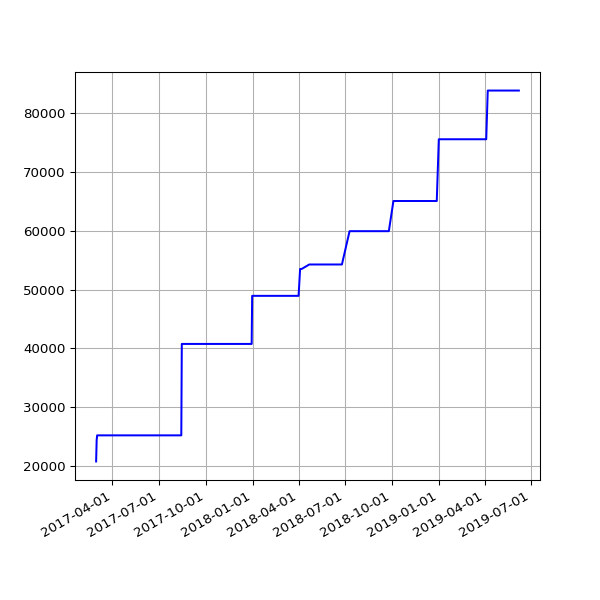

Source data for this figure (header and first rows):
date, value
2017-02-28 04:54:52 +0000, 20757
2017-03-01 04:56:47 +0000, 24361
2017-03-02 04:52:09 +0000, 25197
2017-03-03 04:50:16 +0000, 25197
2017-03-04 04:52:18 +0000, 25197
2017-03-05 05:53:50 +0000, 25197
2017-03-06 04:50:07 +0000, 25197
2017-03-07 04:53:22 +0000, 25197
2017-03-08 04:52:15 +0000, 25197
2017-03-09 04:56:14 +0000, 25197
2017-03-10 05:12:14 +0000, 25197
2017-03-11 04:48:35 +0000, 25197
2017-03-12 04:50:46 +0000, 25197
2017-03-13 04:50:53 +0000, 25197
2017-03-14 04:54:45 +0000, 25197
2017-03-15 05:06:17 +0000, 25197
2017-03-16 04:54:40 +0000, 25197
2017-03-17 04:55:36 +0000, 25197
2017-03-18 05:20:46 +0000, 25197
2017-03-19 04:50:40 +0000, 25197
2017-03-20 04:49:47 +0000, 25197
2017-03-21 04:49:18 +0000, 25197
2017-03-22 04:52:30 +0000, 25197
2017-03-23 05:09:15 +0000, 25197
2017-03-24 04:52:10 +0000, 25197
2017-03-25 04:48:52 +0000, 25197
2017-03-26 04:50:08 +0100, 25197
2017-03-27 04:56:38 +0100, 25197
2017-03-28 04:56:11 +0100, 25197
2017-03-29 05:47:37 +0100, 25197
2017-03-30 05:00:36 +0100, 25197
2017-03-31 05:07:39 +0100, 25197
2017-04-01 04:57:30 +0100, 25197
2017-04-02 04:57:21 +0100, 25197
2017-04-03 04:58:56 +0100, 25197
2017-04-04 04:56:33 +0100, 25197
2017-04-05 04:56:08 +0100, 25197
2017-04-06 04:59:05 +0100, 25197
2017-04-07 04:57:54 +0100, 25197
2017-04-08 04:55:56 +0100, 25197
2017-04-09 04:57:11 +0100, 25197
2017-04-10 04:55:46 +0100, 25197
2017-04-11 04:59:51 +0100, 25197
2017-04-12 04:56:22 +0100, 25197
2017-04-13 04:58:49 +0100, 25197
2017-04-14 04:57:13 +0100, 25197
2017-04-15 04:57:19 +0100, 25197
2017-04-16 04:57:07 +0100, 25197
2017-04-17 04:58:36 +0100, 25197
2017-04-18 05:01:35 +0100, 25197
2017-04-19 04:58:22 +0100, 25197
2017-04-20 05:01:55 +0100, 25197
2017-04-21 04:58:20 +0100, 25197
2017-04-22 04:58:08 +0100, 25197
2017-04-23 04:58:41 +0100, 25197
2017-04-24 04:55:37 +0100, 25197
2017-04-25 04:59:39 +0100, 25197
2017-04-26 04:52:25 +0100, 25197
2017-04-27 05:04:08 +0100, 25197
2017-04-28 05:03:45 +0100, 25197
... 347 more rows
